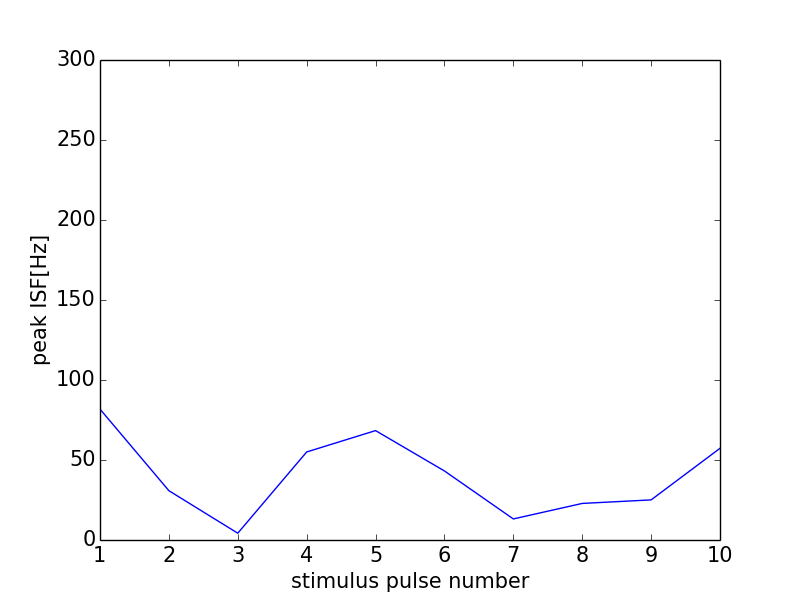

The table this chart was drawn from, first rows:
0, 0.0
0, 0
1, 81.8
2, 30.82
3, 4.245
4, 55.02
5, 68.38
6, 43.15
7, 13.16
8, 22.86
9, 25.06
10, 57.31
11, 0
